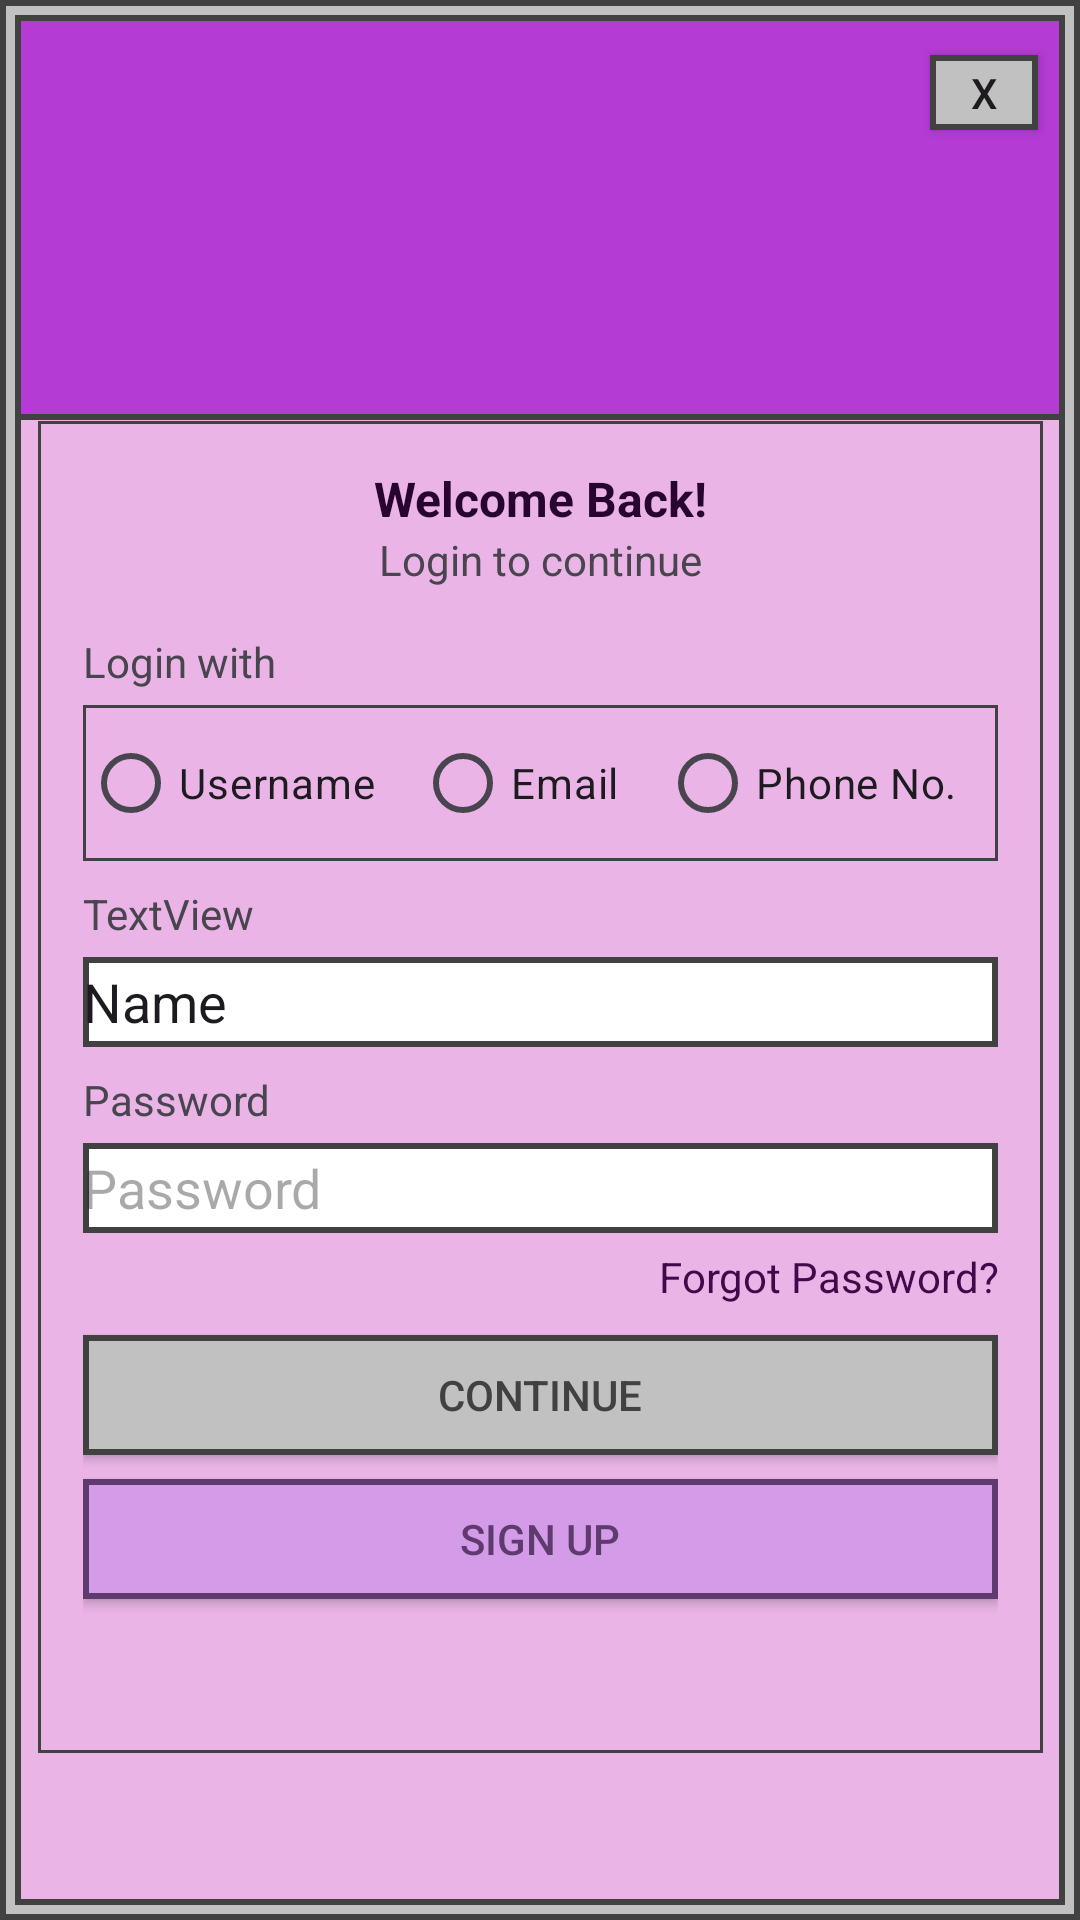

The Android layout XML behind this screen, and the referenced resources:
<!-- AndroidManifest.xml: application theme Theme.GOALTRACKER -->
<!-- res/layout/dialog.xml -->
<?xml version="1.0" encoding="utf-8"?>
<androidx.constraintlayout.widget.ConstraintLayout xmlns:android="http://schemas.android.com/apk/res/android"
    xmlns:app="http://schemas.android.com/apk/res-auto"
    xmlns:tools="http://schemas.android.com/tools"
    android:layout_width="match_parent"
    android:layout_height="550dp"
    android:background="@drawable/border02"
    app:layout_marginBaseline="2dp">

    <LinearLayout
        android:layout_width="335dp"
        android:layout_height="444dp"
        android:background="@drawable/onedpborder"
        android:orientation="vertical"
        android:padding="15dp"
        app:layout_constraintBottom_toBottomOf="parent"
        app:layout_constraintEnd_toEndOf="parent"
        app:layout_constraintStart_toStartOf="parent"
        app:layout_constraintTop_toTopOf="parent"
        app:layout_constraintVertical_bias="0.716">

        <TextView
            android:id="@+id/textView"
            android:layout_width="match_parent"
            android:layout_height="wrap_content"
            android:text="Welcome Back!"
            android:textAlignment="center"
            android:textColor="#270530"
            android:textSize="16sp"
            android:textStyle="bold" />

        <TextView
            android:id="@+id/textView2"
            android:layout_width="match_parent"
            android:layout_height="wrap_content"
            android:layout_marginBottom="15dp"
            android:text="Login to continue"
            android:textAlignment="center" />

        <TextView
            android:id="@+id/textView4"
            android:layout_width="match_parent"
            android:layout_height="wrap_content"
            android:layout_marginBottom="5dp"
            android:text="Login with" />

        <RadioGroup
            android:layout_width="match_parent"
            android:layout_height="52dp"
            android:background="@drawable/onedpborder"
            android:orientation="horizontal"
            android:weightSum="3">

            <RadioButton
                android:id="@+id/rbUsername"
                android:layout_width="wrap_content"
                android:layout_height="match_parent"
                android:layout_weight="1"
                android:text="Username" />

            <RadioButton
                android:id="@+id/rbEmail"
                android:layout_width="wrap_content"
                android:layout_height="match_parent"
                android:layout_weight="1"
                android:text="Email" />

            <RadioButton
                android:id="@+id/rbPhone"
                android:layout_width="wrap_content"
                android:layout_height="match_parent"
                android:layout_weight="1"
                android:text="Phone No." />
        </RadioGroup>

        <TextView
            android:id="@+id/textView5"
            android:layout_width="match_parent"
            android:layout_height="wrap_content"
            android:layout_marginTop="8dp"
            android:layout_marginBottom="5dp"
            android:text="TextView" />

        <EditText
            android:id="@+id/etLogin"
            android:layout_width="match_parent"
            android:layout_height="30dp"
            android:layout_marginBottom="8dp"
            android:background="@drawable/plaintext"
            android:ems="10"
            android:inputType="text"
            android:text="Name" />

        <TextView
            android:id="@+id/textView6"
            android:layout_width="match_parent"
            android:layout_height="wrap_content"
            android:layout_marginBottom="5dp"
            android:text="Password" />

        <EditText
            android:id="@+id/etPassword"
            android:layout_width="match_parent"
            android:layout_height="30dp"
            android:layout_marginBottom="5dp"
            android:background="@drawable/plaintext"
            android:ems="10"
            android:hint="Password"
            android:inputType="text" />

        <TextView
            android:id="@+id/textView7"
            android:layout_width="match_parent"
            android:layout_height="wrap_content"
            android:layout_marginBottom="10dp"
            android:clickable="true"
            android:text="Forgot Password?"
            android:textAlignment="textEnd"
            android:textColor="#42084A"
            android:textStyle="normal" />

        <androidx.appcompat.widget.AppCompatButton
            android:id="@+id/continueButton"
            android:layout_width="match_parent"
            android:layout_height="40dp"
            android:layout_marginBottom="8dp"
            android:background="@drawable/buttonlogo"
            android:text="Continue"
            android:textColor="#414141"
            app:layout_constraintBottom_toBottomOf="parent"
            app:layout_constraintEnd_toEndOf="parent"
            app:layout_constraintHorizontal_bias="0.943"
            app:layout_constraintStart_toStartOf="parent"
            app:layout_constraintTop_toTopOf="parent"
            app:layout_constraintVertical_bias="0.023" />

        <androidx.appcompat.widget.AppCompatButton
            android:id="@+id/signupButton"
            android:layout_width="match_parent"
            android:layout_height="40dp"
            android:background="@drawable/button01"
            android:text="Sign up"
            android:textColor="#5F3A6E"
            app:layout_constraintBottom_toBottomOf="parent"
            app:layout_constraintEnd_toEndOf="parent"
            app:layout_constraintHorizontal_bias="0.943"
            app:layout_constraintStart_toStartOf="parent"
            app:layout_constraintTop_toTopOf="parent"
            app:layout_constraintVertical_bias="0.023" />

    </LinearLayout>

    <androidx.appcompat.widget.AppCompatButton
        android:id="@+id/backButton"
        android:layout_width="36dp"
        android:layout_height="25dp"
        android:background="@drawable/buttonlogo"
        android:text="X"
        app:layout_constraintBottom_toBottomOf="parent"
        app:layout_constraintEnd_toEndOf="parent"
        app:layout_constraintHorizontal_bias="0.957"
        app:layout_constraintStart_toStartOf="parent"
        app:layout_constraintTop_toTopOf="parent"
        app:layout_constraintVertical_bias="0.03" />

</androidx.constraintlayout.widget.ConstraintLayout>
<!-- resources referenced by this layout -->
<resources>
  <!-- drawable border02 (drawable) -->
  <?xml version="1.0" encoding="utf-8"?>
  <layer-list xmlns:android="http://schemas.android.com/apk/res/android">
  
      
      <item>
          android:bottom="395dp";
          <shape>
              <solid android:color="#C1C1C1"/>
              <stroke
                  android:width="2dp"
                  android:color="#414141"/>
          </shape>
      </item>
  
      
      <item
          android:left="5dp"
          android:top="56dp"
          android:right="5dp"
          android:bottom="5dp">
  
          <shape>
              <solid android:color="#EAB5E6"/>
              <stroke
                  android:width="2dp"
                  android:color="#414141"/>
          </shape>
      </item>
  
      
      <item
          android:left="5dp"
          android:top="5dp"
          android:right="5dp"
          android:bottom="500dp">
  
          <shape>
              <solid android:color="#B43BD4"/>
              <stroke
                  android:width="2dp"
                  android:color="#414141"/>
          </shape>
      </item>
  
  </layer-list>
  <!-- drawable button01 (drawable) -->
  <?xml version="1.0" encoding="utf-8"?>
  <shape xmlns:android="http://schemas.android.com/apk/res/android">
  
      <solid android:color="#D49BE8"/>
  
      <stroke
          android:width="2dp"
  
          android:color="#5F3A6E"/>
  
      <corners android:radius="0dp"/>
  
  </shape>
  <!-- drawable buttonlogo (drawable) -->
  <?xml version="1.0" encoding="utf-8"?>
  <shape xmlns:android="http://schemas.android.com/apk/res/android">
  
      <solid android:color="#C1C1C1"/>
  
      <stroke
          android:width="2dp"
  
          android:color="#414141"/>
  
      <corners android:radius="0dp"/>
  
  </shape>
  <!-- drawable onedpborder (drawable) -->
  <?xml version="1.0" encoding="utf-8"?>
  <shape xmlns:android="http://schemas.android.com/apk/res/android">
  
      <stroke
          android:width="1dp"
  
          android:color="#414141"/>
  
      <corners android:radius="0dp"/>
  
  </shape>
  <!-- drawable plaintext (drawable) -->
  <?xml version="1.0" encoding="utf-8"?>
  <shape xmlns:android="http://schemas.android.com/apk/res/android">
  
      <solid android:color="#FFFFFF"/>
  
      <stroke
          android:width="2dp"
  
          android:color="#414141"/>
  
      <corners android:radius="0dp"/>
  
  </shape>
  <style name="Theme.GOALTRACKER" parent="Base.Theme.GOALTRACKER" />
  <style name="Base.Theme.GOALTRACKER" parent="Theme.Material3.DayNight.NoActionBar">
          
          
      </style>
</resources>
